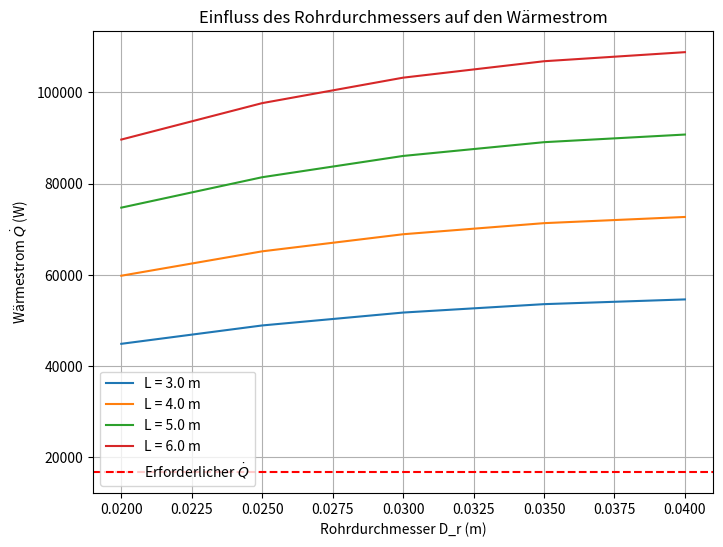
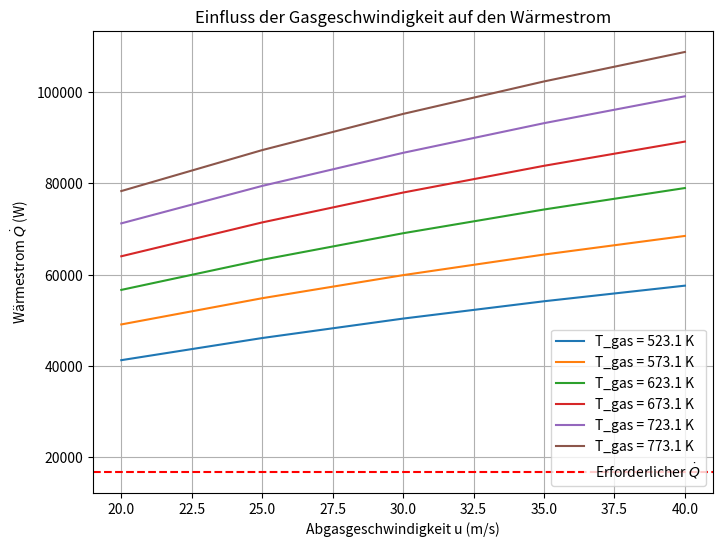

Recreate these plots in Python, in order.
"""
Montag, 02.12.24
[redacted]
--------------------------------
Erste Hausarbeit - Analyse der Wärmeübertragung in einem Rohr
"""

import numpy as np
import matplotlib.pyplot as plt
import pandas as pd
import math

# Stoffwerte Wasser bei p=1bar aus VDI Wärmeatlas(Kapitel D2.1)
data_wasser = {
    "Temperatur (t, °C)": [15, 34],
    "Dichte (rho, kg/m³)": [999.1, 994.38],
    "Spezifische Enthalpie (h, 10³ J/kg)": [63.078, 142.55],
    "Spezifische Entropie (s, 10³ J/kg·K)": [0.22446, 0.49155],
    "Spezifische isobare Wärmekapazität (cp, 10³ J/kg·K)": [4.189, 4.179],
    "Isobarer Volumen-Ausdehnungskoeffizient (αv, 10⁻³ K⁻¹)": [0.1509, 0.3371],
    "Wärmeleitfähigkeit (kappa, 10⁻³ W/m·K)": [588.8, 620.29],
    "Dynamische Viskosität (eta, 10⁻⁶ Pa·s)": [1137.6, 733.73],
    "Kinematische Viskosität (ny, 10⁻⁶ m²/s)": [1.139, 0.7379],
    "Temperaturleitfähigkeit (a, 10⁻⁶ m²/s)": [0.1407, 0.1493],
    "Prandtl-Zahl (Pr)": [8.093, 4.943],
}

# Stoffwerte trockene Luft p=1bar aus VDI Wärmeatlas(Kapitel D2.2)
data_luft = {
    "Temperatur (t, °C)": [250, 300, 350, 400, 450, 500],
    "Dichte (rho, kg/m³)": [0.6655, 0.6075, 0.5587, 0.5172, 0.4815, 0.4503],
    "Spezifische Enthalpie (h, 10³ J/kg)": [228.9, 280.9, 333.5, 386.6, 440.3, 494.7],
    "Spezifische Entropie (s, 10³ J/kg·K)": [0.5751, 0.6700, 0.7579, 0.8399, 0.9169, 0.9896],
    "Spezifische isobare Wärmekapazität (cp, 10³ J/kg·K)": [1.035, 1.045, 1.057, 1.069, 1.081, 1.093],
    "Spezifische isochore Wärmekapazität (cv, 10³ J/kg·K)": [0.7472, 0.7580, 0.7695, 0.7815, 0.7935, 0.8054],
    "Schallgeschwindigkeit (ws, m/s)": [456.2, 476.6, 495.9, 514.3, 532.0, 549.0],
    "Wärmeleitfähigkeit (kappa, 10⁻³ W/m·K)": [41.38, 44.42, 47.37, 50.24, 53.05, 55.80],
    "Dynamische Viskosität (eta, 10⁻⁶ Pa·s)": [27.97, 29.81, 31.58, 33.28, 34.93, 36.53],
    "Kinematische Viskosität (ny, 10⁻⁶ m²/s)": [4.203, 4.907, 5.652, 6.435, 7.256, 8.112],
    "Temperaturleitfähigkeit (a, 10⁻⁷ m²/s)": [601.0, 699.5, 802.2, 908.9, 1019.5, 1133.9],
    "Prandtl-Zahl (Pr)": [0.6993, 0.7016, 0.7046, 0.7080, 0.7117, 0.7154],
}

# Kurzbezeichnungen für die Stoffwerte
label_mapping = {
    'Temperatur (t, °C)': 't',
    'Dichte (rho, kg/m³)': 'rho',
    'Spezifische isobare Wärmekapazität (cp, 10³ J/kg·K)': 'cp',
    'Spezifische isochore Wärmekapazität (cv, 10³ J/kg·K)': 'cv',
    'Wärmeleitfähigkeit (kappa, 10⁻³ W/m·K)': 'kappa',
    'Kinematische Viskosität (ny, 10⁻⁶ m²/s)': 'ny',
    'Prandtl-Zahl (Pr)': 'pr',
}

# Faktor um alle Einheiten ohne Probleme nutzen zu können
units_mapping = {
    'Spezifische isobare Wärmekapazität (cp, 10³ J/kg·K)': 10 ** 3,
    'Spezifische isochore Wärmekapazität (cv, 10³ J/kg·K)': 10 ** 3,
    'Wärmeleitfähigkeit (kappa, 10⁻³ W/m·K)': 10 ** -3,
    'Kinematische Viskosität (ny, 10⁻⁶ m²/s)': 10 ** -6,
}


# Funktion um Daten zu konvertieren und mit Labels zu versehen
def convert_data(data, unit_mapping, label_mapping):
    converted_data = {}
    for label, values in data.items():
        factor = unit_mapping.get(label, 1)  # Standard: Keine Umrechnung
        converted_values = [value * factor for value in values]
        # Temperaturen in Kelvin umrechnen, falls das Label Temperatur enthält
        if 'Temperatur' in label:
            converted_values = [value + 273.15 for value in converted_values]
            # Label anpassen
            new_label = label.replace('(t, °C)', '(t, K)')
            converted_data[new_label] = converted_values
            # Kurzbezeichnung anpassen
            if label in label_mapping:
                short_key = label_mapping[label]
                converted_data[short_key] = converted_values
        else:
            converted_data[label] = converted_values
            if label in label_mapping:
                short_key = label_mapping[label]
                converted_data[short_key] = converted_values

        # Kurzbezeichnung hinzufügen, falls verfügbar
        if label in label_mapping:
            short_key = label_mapping[label]
            converted_data[short_key] = converted_values
    return converted_data


# Funktion zur Interpolation
def interpolate_value(data, x_label, y_label, x_value):
    """
    Interpoliert einen Wert basierend auf gegebenen Daten.
    Beispiel für Cp von Wasser bei 25 °C:
    cp_25 = interpolate_value(data_wasser_converted, 't','cp', 25)
    """
    x_data = data[x_label]  # Werte der unabhängigen Variablen
    y_data = data[y_label]  # Werte der abhängigen Variablen

    # Überprüfen, ob der Wert im Bereich der Daten liegt
    if not (min(x_data) <= x_value <= max(x_data)):
        raise ValueError(f"{x_value} liegt außerhalb des Bereichs {min(x_data)} bis {max(x_data)}")

    # Lineare Interpolation
    return np.interp(x_value, x_data, y_data)


# Daten konvertieren
data_luft_converted = convert_data(data_luft, units_mapping, label_mapping)
data_wasser_converted = convert_data(data_wasser, units_mapping, label_mapping)

# Werte für Rohr
m_dot_w = 0.2  # kg/s
T_w_ein = 15 + 273.15  # K
T_w_aus = 35 + 273.15  # K
dT_erf = T_w_aus - T_w_ein  # delta t was erforderlich ist um das Wasser aufzuwärmen
T_w_m = (T_w_ein + T_w_aus) / 2  # Mittlere Temperatur des Wassers
# Stoffwerte von Wasser bei mittlerer Temperatur ist notwenig für die Berechnung weiterer Werte z.B. Nusselt nach VDI(G6, S.840)
cp_w_Tm = interpolate_value(data_wasser_converted, 't', 'cp', T_w_m)
rho_w_Tm = interpolate_value(data_wasser_converted, 't', 'rho', T_w_m)
ny_w_Tm = interpolate_value(data_wasser_converted, 't', 'ny', T_w_m)
Pr_w_Tm = interpolate_value(data_wasser_converted, 't', 'pr', T_w_m)
kappa_w_Tm = interpolate_value(data_wasser_converted, 't', 'kappa', T_w_m)
# Erforderlicher Wärmestrom der nötig ist um das Wasser aufzuwärmen
# Annahme, dass die bei flüssigem Wasser sich nicht stark ändert, daher wird der Mittelwert genutzt
Q_dot_erf = m_dot_w * dT_erf * cp_w_Tm  # Watt
Q_dot_erf = float(Q_dot_erf)

# Parameterbereiche
# Durchmesser- und Längenbereiche für das Rohr
D_r_Werte = np.linspace(0.02, 0.04, 5)  # Meter
L_r_Werte = np.linspace(3, 6, 4)  # Meter

# Gasgeschwindigkeit und Temperaturbereiche für Abgas
u_ab_Werte = np.linspace(20, 40, 5)  # m/s
T_ab_Werte = np.linspace(250 + 273.15, 500 + 273.15, 6)  # K


# Thermodynamische Funktionen -----------------------------------------------------------
def berechne_re(u, L, ny):
    """Berechnet die Reynolds-Zahl."""
    return (u * L) / ny


def berechne_nu_rohr(Re, Pr, d_rohr, l_rohr):
    """
    Berechnet die Nusselt-Zahl bei voll ausgebildeter turbulenter Strömung(Re <= 4 ** 3)
    nach Gnielinski(VDI-Wärmeatlas, Kaptiel G1, 4.1 Formel 28)
    """
    if Re >= 10 ** 6 or Re <= 4 ** 3:
        raise ValueError("Reynolds-Zahl muss größer 4 ** 3 sein.")
    xi = (1.8 * math.log10(Re) - 1.5) ** -2
    nu_rohr = ((xi / 8) * (Re - 1000) * Pr) / (1 + 12.7 * math.sqrt(xi / 8) * (Pr ** (2 / 3) - 1))
    nu_rohr *= 1 + ((1/3) * (d_rohr / l_rohr)) ** (2 / 3)
    return nu_rohr


def berechne_nu_ab(Re_D, Pr):
    """
    Berechnet die mittlere Nusselt-Zahl für eine Querströmung über einen Zylinder.
    nach Incropera, Frank P.: Fundamentals of heat and mass transfer(S.420. Formel:7.54)
    """
    term1 = (0.62 * (Re_D ** 0.5) * (Pr ** (1 / 3))) / (1 + (0.4 / Pr) ** (2 / 3)) ** 0.25
    term2 = (1 + (Re_D / 282000) ** (5 / 8)) ** (4 / 5)
    Nu = 0.3 + term1 * term2
    return Nu



def berechne_waermeuebergangsko(Nu, kappa, D):
    """Berechnet den Wärmeübergangskoeffizienten."""
    return Nu * kappa / D


def berechne_dT_lm(T_hot_in, T_hot_out, T_cold_in, T_cold_out):
    """Berechnet die logarithmische mittlere Temperaturdifferenz."""
    delta_T1 = T_hot_in - T_cold_out
    delta_T2 = T_hot_out - T_cold_in
    if delta_T1 == delta_T2:
        return 1/2 * (delta_T1 + delta_T2)  # Vermeidung von Division durch null
    else:
        return (delta_T1 - delta_T2) / np.log(delta_T1 / delta_T2)


def berechne_waermeuebergangsko_ges(alpha_i, alpha_o):
    """Berechnet den Gesamtwärmeübergangskoeffizienten alpha_ge."""
    return 1 / (1 / alpha_i + 1 / alpha_o)


def berechne_waermestrom(alpha_ges, A, dT_lm):
    """Berechnet den Wärmestrom Q_dot."""
    return alpha_ges * A * dT_lm


# Hauptberechnung -----------------------
# Ergebnisse speichern
ergebnisse = []

# Schleife über alle Kombinationen
for D_r in D_r_Werte:
    for L_r in L_r_Werte:
        A_rohr = np.pi * (D_r / 2) ** 2  # Querschnittsfläche des Rohrs
        u_w = m_dot_w / (rho_w_Tm * A_rohr)  # Wassergeschwindigkeit im Rohr
        Re_w = berechne_re(u_w, D_r, ny_w_Tm)
        Nu_w = berechne_nu_rohr(Re_w, Pr_w_Tm, D_r, L_r)
        alpha_w = berechne_waermeuebergangsko(Nu_w, kappa_w_Tm, D_r)

        for u_ab in u_ab_Werte:
            for T_ab in T_ab_Werte:
                A_wu = np.pi * D_r * L_r  # Wärmeübertragerfläche
                # Annahme, dass T_ab keine Temperaturänderung erfährt
                dT_lm = berechne_dT_lm(T_ab, T_ab, T_w_ein, T_w_aus)

                ny_ab = interpolate_value(data_luft_converted, 't', 'ny', T_ab)
                Re_ab = berechne_re(u_ab, D_r, ny_ab)
                Pr_ab = interpolate_value(data_luft_converted, 't', 'pr', T_ab)
                Nu_ab = berechne_nu_ab(Re_ab, Pr_ab)
                kappa_ab = interpolate_value(data_luft_converted, 't', 'kappa', T_ab)
                alpha_ab = berechne_waermeuebergangsko(Nu_ab, kappa_ab, D_r)
                alpha_ges = berechne_waermeuebergangsko_ges(alpha_w, alpha_ab)
                Q_dot = berechne_waermestrom(alpha_ges, A_wu, dT_lm)

                # Ergebnisse speichern
                ergebnisse.append({
                    'D_r': D_r,
                    'L_r': L_r,
                    'u_ab': u_ab,
                    'T_ab': T_ab,
                    'Q_dot': Q_dot,
                    'Erfuellt Anforderung': Q_dot >= Q_dot_erf
                })

# Ergebnisse in ein DataFrame konvertieren
df = pd.DataFrame(ergebnisse)

# Plotten der Ergebnisse ---------------------------------------------
# Einfluss von D und L auf Q_dot
plt.figure(figsize=(8, 6))
for L_r in L_r_Werte:
    subset = df[
        (df['L_r'] == L_r) &
        (df['u_ab'] == u_ab_Werte[-1]) &
        (df['T_ab'] == T_ab_Werte[-1])
        ]
    plt.plot(subset['D_r'], subset['Q_dot'], label=f'L = {L_r} m')

plt.axhline(y=Q_dot_erf, color='r', linestyle='--', label='Erforderlicher $\dot{Q}$')
plt.xlabel('Rohrdurchmesser D_r (m)')
plt.ylabel('Wärmestrom $\dot{Q}$ (W)')
plt.title('Einfluss des Rohrdurchmessers auf den Wärmestrom')
plt.legend()
plt.grid(True)
plt.show()

# Einfluss von u_gas und T_gas auf Q_dot
plt.figure(figsize=(8, 6))
for T_ab in T_ab_Werte:
    subset = df[
        (df['D_r'] == D_r_Werte[-1]) &
        (df['L_r'] == L_r_Werte[-1]) &
        (df['T_ab'] == T_ab)
        ]
    plt.plot(subset['u_ab'], subset['Q_dot'], label=f'T_gas = {T_ab:.1f} K')

plt.axhline(y=Q_dot_erf, color='r', linestyle='--', label='Erforderlicher $\dot{Q}$')
plt.xlabel('Abgasgeschwindigkeit u (m/s)')
plt.ylabel('Wärmestrom $\dot{Q}$ (W)')
plt.title('Einfluss der Gasgeschwindigkeit auf den Wärmestrom')
plt.legend()
plt.grid(True)
plt.show()

# Kombinationen, die die Anforderung erfüllen
erfuellt = df[df['Erfuellt Anforderung']]

print("Kombinationen, die den erforderlichen Wärmestrom erfüllen:")
print(erfuellt[['D_r', 'L_r', 'u_ab', 'T_ab']])
